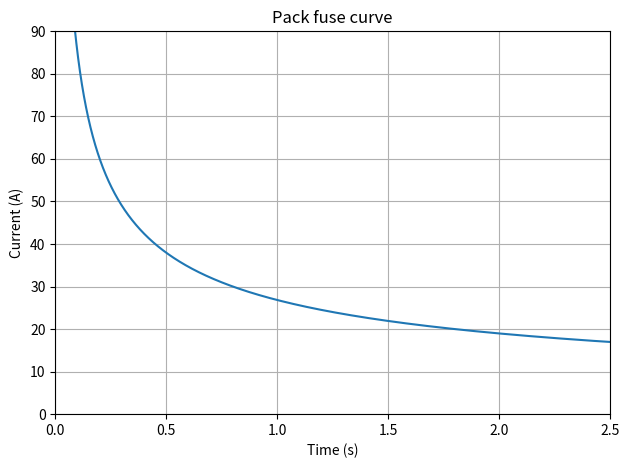

Generate this figure with matplotlib:
import matplotlib.pyplot as plt
import numpy as np

def plot_fuse(type,i2t,d=np.array([]),imax=250):
    if d.size != 0:
        x = d[0]
        y = d[1]

    i = np.linspace(1e-5, imax, 100000)
    t = np.zeros_like(i)
    for a in range(t.size):
        t[a] = i2t / i[a] ** 2

    plt.figure(dpi=200)
    plt.grid()
    plt.plot(t, i, color='tab:blue')
    if d.size != 0: plt.scatter(x, y, color='tab:orange')
    plt.xlim(0,2.5)
    plt.ylim(0,imax)
    plt.xlabel("Time (s)")
    plt.ylabel("Current (A)")
    plt.title(str(type) + " fuse curve")
    plt.tight_layout()
    plt.show()

plot_fuse("Pack",720,imax=90)
#plot_fuse("Cell",54,d=np.array([[160,266,205,221,5.56,10.2,11.86,13.97,0.776,0.784,0.774,0.76,0.066,0.07,0.061,0.06],[47.15,47.15,47.15,47.15,47.32,47.33,47.35,48.59,77.66,77.58,77.71,77.52,204.24,204.31,204.41,209.72]]))
#plot_fuse("Cell",453516.99,d=np.array([[160,266,205,221,5.56,10.2,11.86,13.97,0.776,0.784,0.774,0.76,0.066,0.07,0.061,0.06],[47.15,47.15,47.15,47.15,47.32,47.33,47.35,48.59,77.66,77.58,77.71,77.52,204.24,204.31,204.41,209.72]]))
